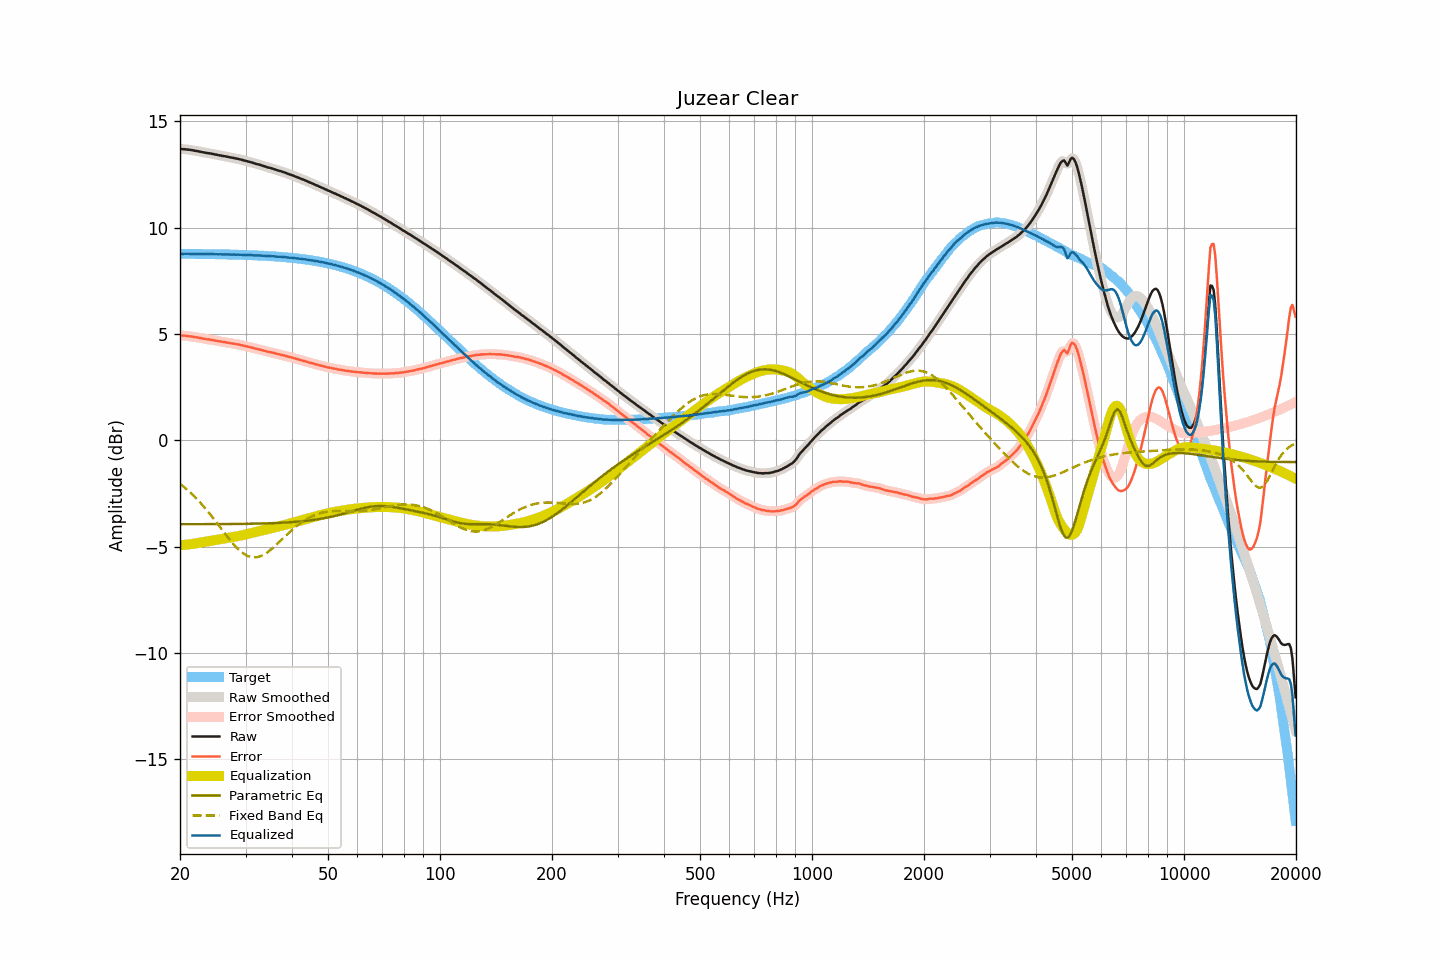

The file beside this chart, header and first rows:
frequency, raw, smoothed, error, error_smoothed, equalization, parametric_eq, fixed_band_eq, equalized_raw, equalized_smoothed, target
20.00, 13.71, 13.71, 4.94, 4.94, -4.93, -3.94, -2.04, 8.77, 8.77, 8.77
20.20, 13.70, 13.70, 4.93, 4.93, -4.93, -3.94, -2.10, 8.77, 8.77, 8.77
20.40, 13.69, 13.69, 4.92, 4.92, -4.92, -3.94, -2.16, 8.76, 8.77, 8.77
20.61, 13.69, 13.68, 4.92, 4.92, -4.92, -3.94, -2.23, 8.77, 8.77, 8.77
20.81, 13.68, 13.68, 4.91, 4.91, -4.91, -3.94, -2.29, 8.77, 8.77, 8.77
21.02, 13.67, 13.67, 4.90, 4.90, -4.90, -3.94, -2.36, 8.77, 8.77, 8.77
21.23, 13.66, 13.66, 4.89, 4.89, -4.89, -3.94, -2.43, 8.77, 8.77, 8.77
21.44, 13.65, 13.65, 4.88, 4.88, -4.88, -3.94, -2.50, 8.77, 8.77, 8.77
21.66, 13.64, 13.63, 4.87, 4.87, -4.87, -3.94, -2.57, 8.77, 8.76, 8.77
21.87, 13.62, 13.62, 4.85, 4.86, -4.86, -3.94, -2.64, 8.76, 8.76, 8.76
22.09, 13.61, 13.61, 4.84, 4.84, -4.84, -3.94, -2.72, 8.76, 8.76, 8.76
22.31, 13.60, 13.59, 4.83, 4.83, -4.83, -3.94, -2.80, 8.77, 8.76, 8.76
22.54, 13.58, 13.58, 4.82, 4.82, -4.82, -3.94, -2.88, 8.76, 8.76, 8.76
22.76, 13.57, 13.57, 4.81, 4.80, -4.80, -3.94, -2.96, 8.76, 8.76, 8.76
22.99, 13.55, 13.55, 4.79, 4.79, -4.79, -3.94, -3.05, 8.76, 8.76, 8.76
23.22, 13.54, 13.53, 4.78, 4.78, -4.78, -3.94, -3.14, 8.76, 8.76, 8.76
23.45, 13.52, 13.52, 4.76, 4.76, -4.77, -3.94, -3.22, 8.75, 8.75, 8.76
23.69, 13.51, 13.51, 4.75, 4.75, -4.75, -3.94, -3.31, 8.75, 8.76, 8.76
23.92, 13.50, 13.50, 4.74, 4.74, -4.74, -3.94, -3.41, 8.76, 8.76, 8.76
24.16, 13.49, 13.49, 4.73, 4.73, -4.73, -3.94, -3.50, 8.76, 8.76, 8.75
24.40, 13.47, 13.47, 4.71, 4.72, -4.72, -3.94, -3.60, 8.75, 8.76, 8.75
24.65, 13.46, 13.46, 4.71, 4.70, -4.70, -3.94, -3.69, 8.76, 8.75, 8.75
24.89, 13.44, 13.44, 4.69, 4.69, -4.69, -3.94, -3.79, 8.75, 8.75, 8.75
25.14, 13.43, 13.43, 4.68, 4.68, -4.68, -3.94, -3.89, 8.75, 8.75, 8.75
25.39, 13.41, 13.41, 4.66, 4.66, -4.66, -3.94, -3.99, 8.74, 8.75, 8.75
25.65, 13.40, 13.39, 4.65, 4.65, -4.65, -3.94, -4.09, 8.75, 8.74, 8.75
25.91, 13.38, 13.38, 4.63, 4.64, -4.64, -3.94, -4.19, 8.74, 8.74, 8.74
26.16, 13.37, 13.37, 4.62, 4.62, -4.62, -3.94, -4.29, 8.74, 8.74, 8.74
26.43, 13.36, 13.35, 4.62, 4.61, -4.61, -3.94, -4.39, 8.75, 8.74, 8.74
26.69, 13.34, 13.34, 4.60, 4.60, -4.60, -3.94, -4.49, 8.74, 8.74, 8.74
26.96, 13.33, 13.33, 4.59, 4.59, -4.59, -3.94, -4.58, 8.74, 8.74, 8.74
27.23, 13.31, 13.31, 4.57, 4.57, -4.57, -3.94, -4.68, 8.73, 8.74, 8.74
27.50, 13.30, 13.30, 4.56, 4.56, -4.56, -3.94, -4.77, 8.74, 8.73, 8.73
27.77, 13.28, 13.28, 4.54, 4.55, -4.55, -3.94, -4.86, 8.73, 8.73, 8.73
28.05, 13.27, 13.27, 4.54, 4.54, -4.54, -3.93, -4.94, 8.73, 8.73, 8.73
28.33, 13.25, 13.25, 4.52, 4.52, -4.52, -3.93, -5.02, 8.73, 8.73, 8.73
28.62, 13.24, 13.24, 4.51, 4.51, -4.51, -3.93, -5.10, 8.73, 8.73, 8.73
28.90, 13.22, 13.22, 4.49, 4.49, -4.49, -3.93, -5.17, 8.73, 8.73, 8.72
29.19, 13.20, 13.20, 4.48, 4.48, -4.48, -3.93, -5.24, 8.72, 8.72, 8.72
29.48, 13.18, 13.18, 4.46, 4.46, -4.46, -3.93, -5.30, 8.72, 8.72, 8.72
29.78, 13.16, 13.16, 4.44, 4.44, -4.44, -3.93, -5.35, 8.72, 8.72, 8.72
30.08, 13.14, 13.14, 4.42, 4.42, -4.42, -3.93, -5.39, 8.71, 8.71, 8.71
30.38, 13.12, 13.12, 4.41, 4.41, -4.41, -3.93, -5.43, 8.71, 8.71, 8.71
30.68, 13.10, 13.10, 4.39, 4.39, -4.39, -3.93, -5.46, 8.71, 8.71, 8.71
30.99, 13.08, 13.08, 4.37, 4.37, -4.37, -3.92, -5.49, 8.71, 8.71, 8.71
31.30, 13.06, 13.05, 4.36, 4.35, -4.35, -3.92, -5.50, 8.71, 8.70, 8.70
31.61, 13.03, 13.03, 4.33, 4.33, -4.33, -3.92, -5.51, 8.69, 8.70, 8.70
31.93, 13.01, 13.01, 4.31, 4.31, -4.31, -3.92, -5.50, 8.69, 8.69, 8.70
32.24, 12.99, 12.99, 4.29, 4.29, -4.30, -3.92, -5.50, 8.69, 8.69, 8.69
32.57, 12.97, 12.97, 4.28, 4.28, -4.28, -3.92, -5.48, 8.69, 8.69, 8.69
32.89, 12.95, 12.94, 4.26, 4.26, -4.26, -3.91, -5.45, 8.69, 8.69, 8.69
33.22, 12.92, 12.92, 4.24, 4.24, -4.24, -3.91, -5.42, 8.68, 8.68, 8.68
33.55, 12.90, 12.90, 4.22, 4.22, -4.22, -3.91, -5.38, 8.68, 8.68, 8.68
33.89, 12.88, 12.87, 4.20, 4.20, -4.20, -3.91, -5.34, 8.68, 8.67, 8.67
34.23, 12.85, 12.85, 4.18, 4.18, -4.18, -3.90, -5.29, 8.66, 8.67, 8.67
34.57, 12.83, 12.83, 4.16, 4.16, -4.17, -3.90, -5.23, 8.66, 8.66, 8.67
34.92, 12.81, 12.81, 4.15, 4.15, -4.15, -3.90, -5.17, 8.66, 8.66, 8.66
35.27, 12.79, 12.79, 4.13, 4.13, -4.13, -3.90, -5.11, 8.66, 8.66, 8.66
35.62, 12.77, 12.77, 4.12, 4.11, -4.11, -3.89, -5.05, 8.66, 8.65, 8.65
35.97, 12.74, 12.74, 4.09, 4.09, -4.09, -3.89, -4.98, 8.64, 8.65, 8.65
... 635 more rows
